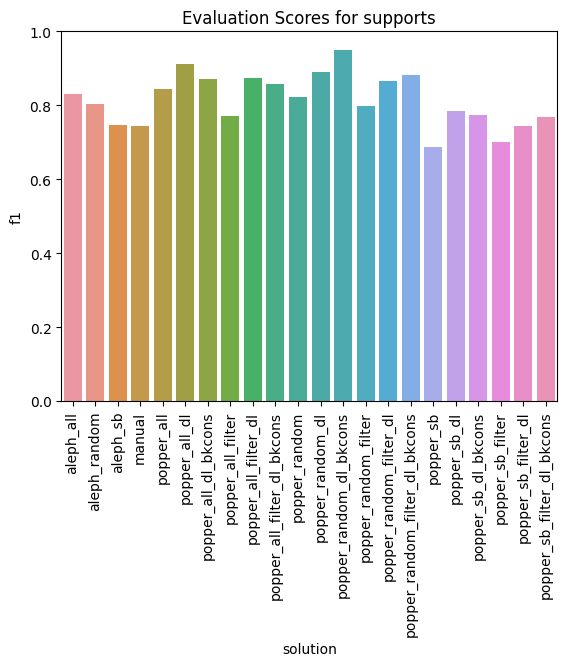

The data file committed next to this chart (first rows):
solution, tp, fn, tn, fp, accuracy, precision, recall, f1
popper_all, 152, 55, 206, 1, 0.8647, 0.9935, 0.7343, 0.8444
popper_random_filter, 154, 53, 182, 25, 0.8116, 0.8603, 0.744, 0.7979
popper_sb_filter, 120, 87, 191, 16, 0.7512, 0.8824, 0.5797, 0.6997
popper_sb_filter_dl, 128, 79, 198, 9, 0.7874, 0.9343, 0.6184, 0.7442
popper_random_filter_dl_bkcons, 174, 33, 193, 14, 0.8865, 0.9255, 0.8406, 0.881
popper_random, 158, 49, 188, 19, 0.8357, 0.8927, 0.7633, 0.8229
popper_all_dl, 192, 15, 185, 22, 0.9106, 0.8972, 0.9275, 0.9121
popper_all_filter_dl_bkcons, 171, 36, 187, 20, 0.8647, 0.8953, 0.8261, 0.8593
popper_all_filter_dl, 176, 31, 187, 20, 0.8768, 0.898, 0.8502, 0.8734
popper_sb_dl_bkcons, 136, 71, 199, 8, 0.8092, 0.9444, 0.657, 0.7749
popper_random_dl_bkcons, 193, 14, 201, 6, 0.9517, 0.9698, 0.9324, 0.9507
popper_sb_filter_dl_bkcons, 134, 73, 199, 8, 0.8043, 0.9437, 0.6473, 0.7679
popper_sb_dl, 137, 70, 202, 5, 0.8188, 0.9648, 0.6618, 0.7851
popper_random_dl, 181, 26, 188, 19, 0.8913, 0.905, 0.8744, 0.8894
aleph_sb, 141, 66, 177, 30, 0.7681, 0.8246, 0.6812, 0.746
aleph_random, 162, 45, 173, 34, 0.8092, 0.8265, 0.7826, 0.804
popper_all_dl_bkcons, 181, 26, 180, 27, 0.872, 0.8702, 0.8744, 0.8723
aleph_all, 171, 36, 174, 33, 0.8333, 0.8382, 0.8261, 0.8321
popper_sb, 116, 91, 192, 15, 0.744, 0.8855, 0.5604, 0.6864
manual, 127, 80, 200, 7, 0.7899, 0.9478, 0.6135, 0.7449
popper_random_filter_dl, 167, 40, 195, 12, 0.8744, 0.933, 0.8068, 0.8653
popper_all_filter, 134, 73, 201, 6, 0.8092, 0.9571, 0.6473, 0.7723
